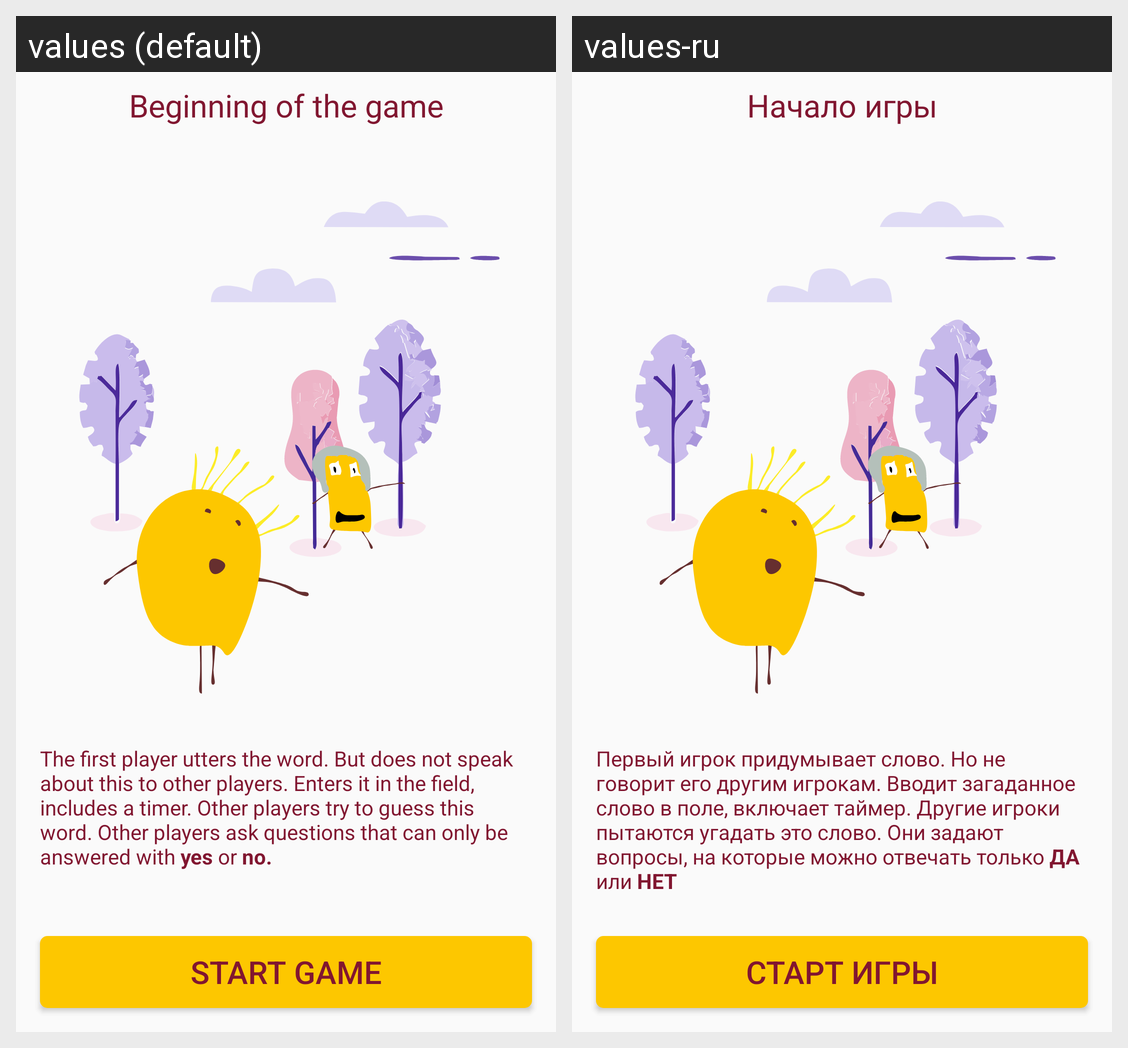

Translations of the strings shown on this Android screen, per locale in the grid:
Android screen res/layout/instruction_child_fragment.xml rendered under 2 locales, left to right: values (default), values-ru. Device: Nexus 5 (rendered at 1080×1920; each locale shown at half size, 540×960, under a caption strip naming it); theme AppTheme.
Strings drawn on this screen, with the default value and each locale's value (text and hints the layout hard-codes, and strings that could not be matched under every locale, appear in the picture but are not listed):

textInstr1
  values: Beginning of the game
  values-ru: Начало игры

textInstr2
  values: The first player utters the word. But does not speak about this to other players. Enters it in the field, includes a timer. Other players try to guess this word. Other players ask questions that can only be answered with yesor no.
  values-ru: Первый игрок придумывает слово. Но не говорит его другим игрокам. Вводит загаданное слово в поле, включает таймер. Другие игроки пытаются угадать это слово. Они задают вопросы, на которые можно отвечать только ДАили НЕТ

btn2
  values: Start Game
  values-ru: Старт игры
